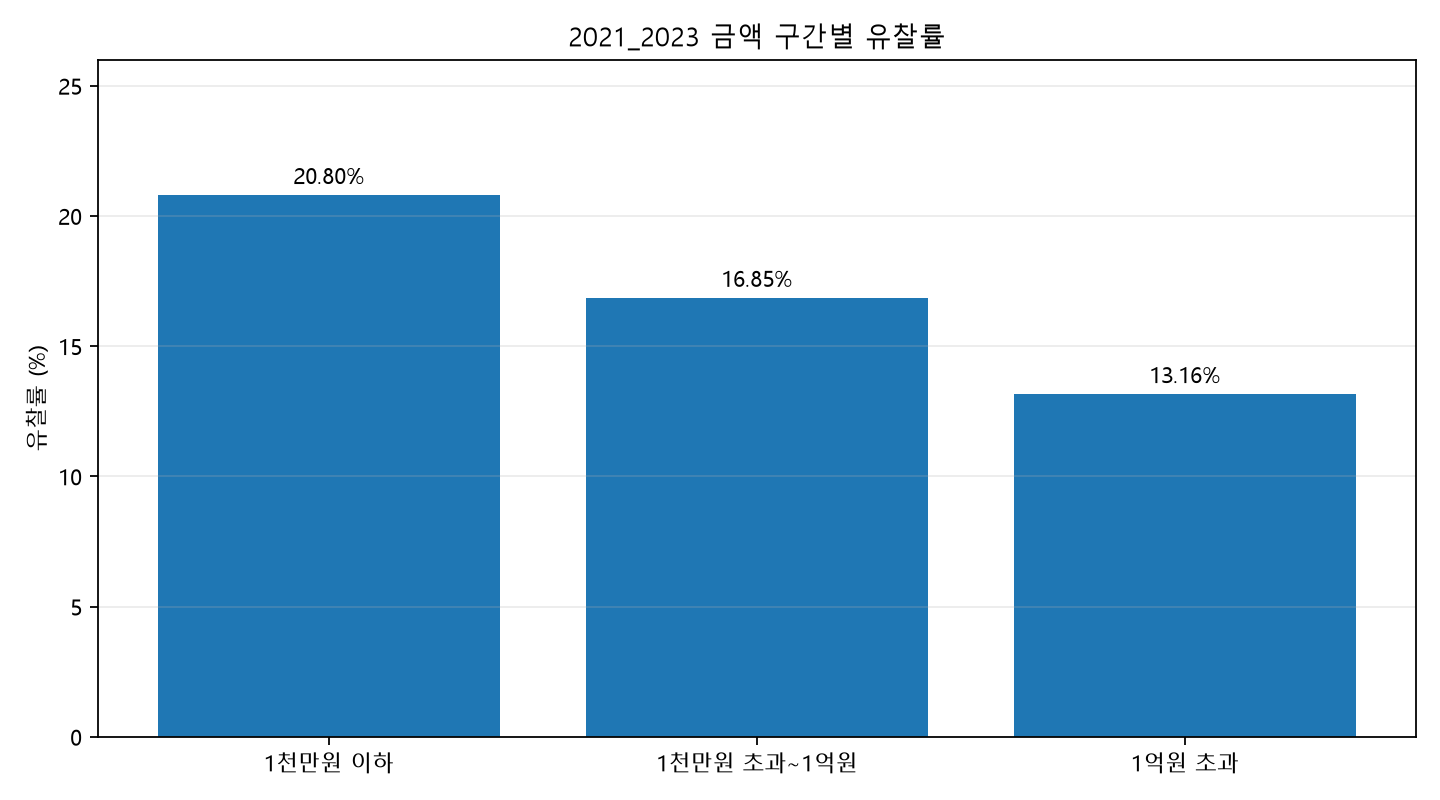

Source data for this figure (header and first rows):
amount_bin, notice_count, failure_count, nonfailure_count, failure_rate_pct
1천만원 이하, 3798, 790, 3008, 20.8
1천만원 초과~1억원, 9299, 1567, 7732, 16.85
1억원 초과, 7601, 1000, 6601, 13.16
